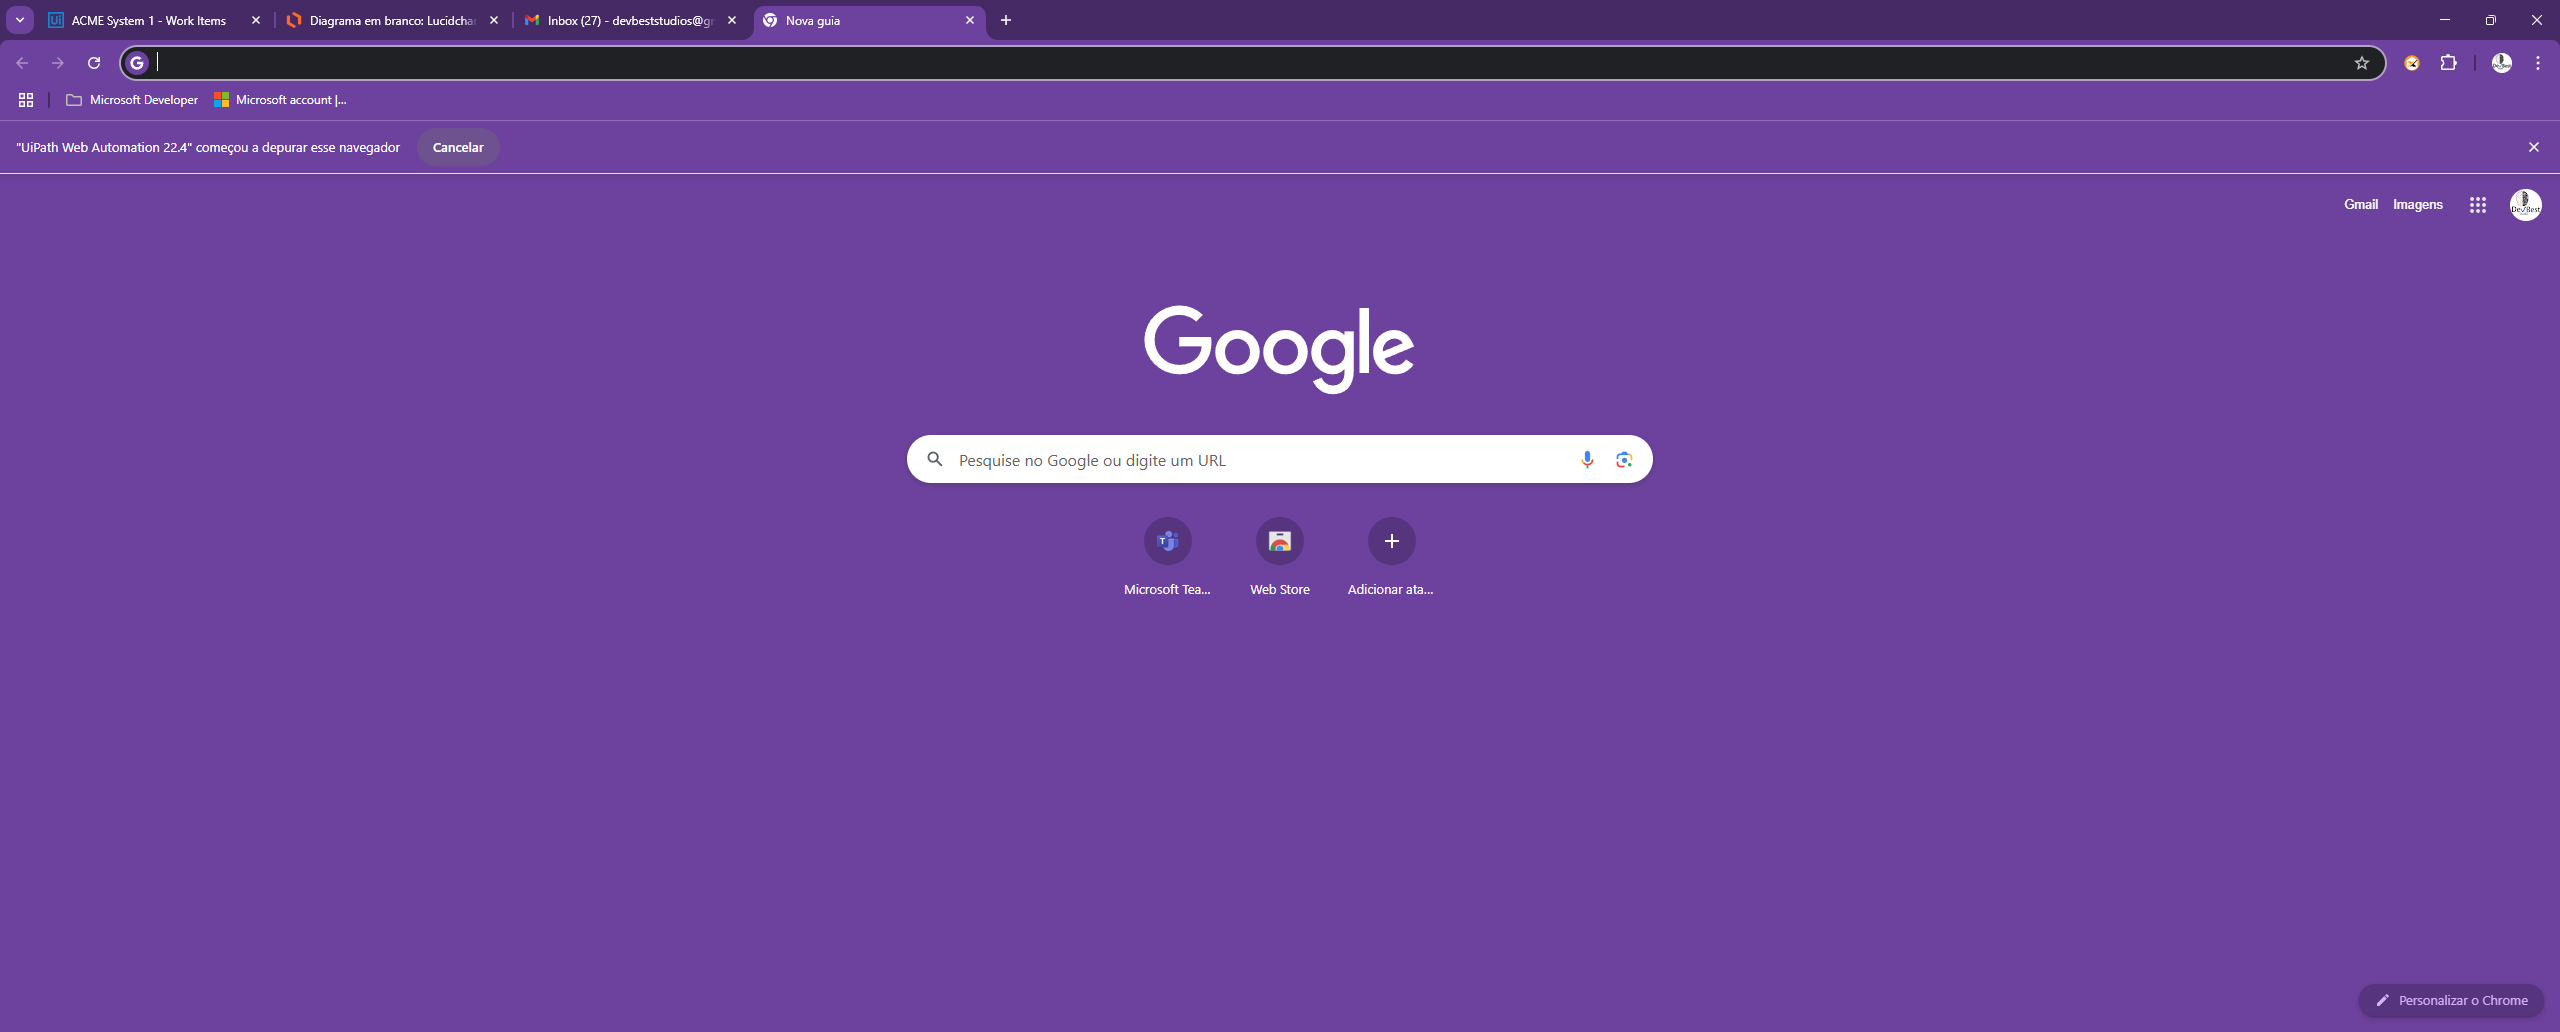
Task: Acme Website UI Library
Workflow: Download Invoice

Step 1: Chrome Nova guia in window 'Nova guia' (chrome.exe)
